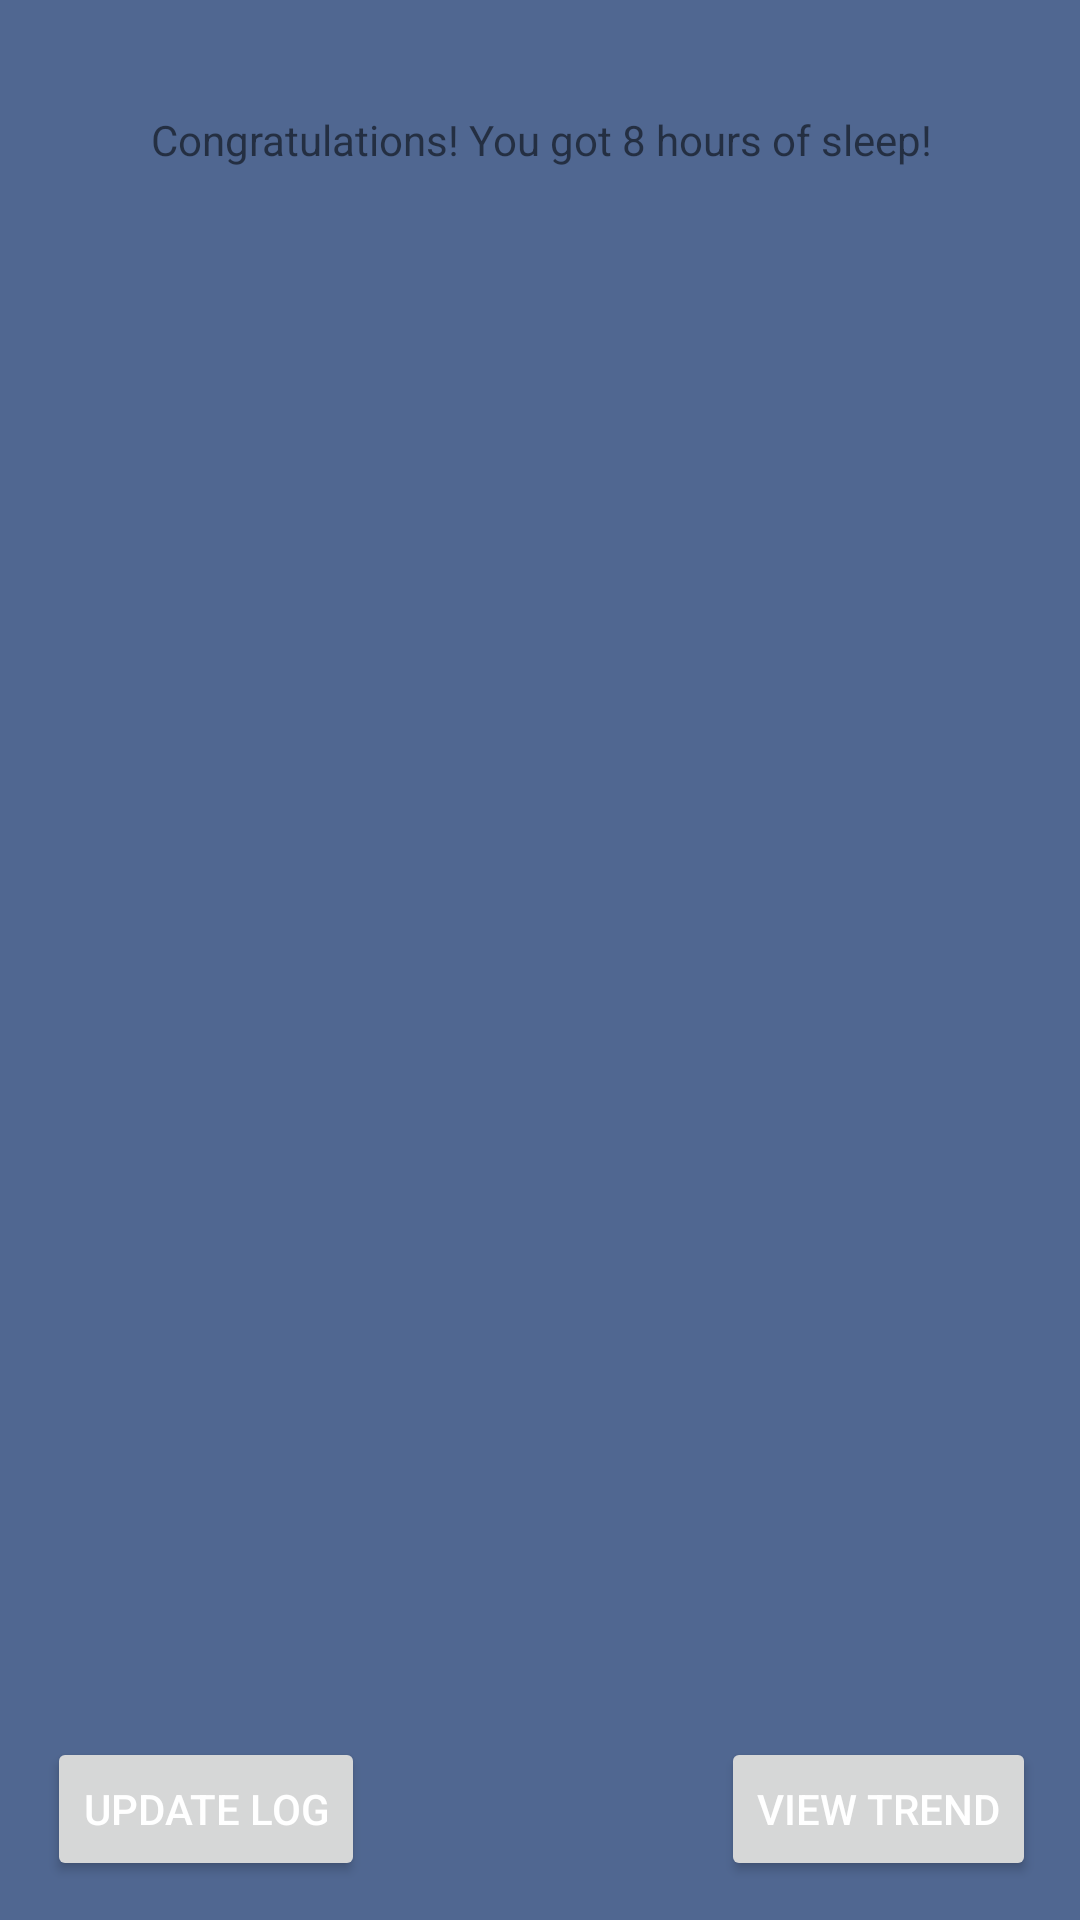

Produce the Android XML layout that renders to this screen, including the resource entries it uses.
<!-- AndroidManifest.xml: application theme Bedtime -->
<!-- res/layout/activity_result.xml -->
<?xml version="1.0" encoding="utf-8"?>
<RelativeLayout xmlns:android="http://schemas.android.com/apk/res/android"
    xmlns:tools="http://schemas.android.com/tools"
    android:id="@+id/activity_result"
    android:layout_width="match_parent"
    android:layout_height="match_parent"
    android:paddingBottom="@dimen/activity_vertical_margin"
    android:paddingLeft="@dimen/activity_horizontal_margin"
    android:paddingRight="@dimen/activity_horizontal_margin"
    android:paddingTop="@dimen/activity_vertical_margin"
    tools:context="example.test.ResultActivity">

    <Button
        android:text="@string/ViewTrend"
        android:layout_width="wrap_content"
        android:layout_height="wrap_content"
        android:layout_alignParentBottom="true"
        android:layout_alignParentRight="true"
        android:layout_alignParentEnd="true"
        android:layout_marginRight="15dp"
        android:layout_marginEnd="15dp"
        android:layout_marginBottom="13dp"
        android:id="@+id/trendBtn"
        android:onClick="goTrend" />

    <Button
        android:text="@string/View"
        android:layout_width="wrap_content"
        android:layout_height="wrap_content"
        android:layout_alignBottom="@+id/trendBtn"
        android:layout_alignParentLeft="true"
        android:layout_alignParentStart="true"
        android:layout_marginLeft="16dp"
        android:layout_marginStart="16dp"
        android:id="@+id/logBtn"
        android:onClick="goUpdate" />

    <TextView
        android:text="Congratulations! You got 8 hours of sleep!"
        android:layout_width="wrap_content"
        android:layout_height="wrap_content"
        android:layout_alignParentTop="true"
        android:layout_marginTop="37dp"
        android:id="@+id/textView"
        android:layout_alignRight="@+id/trendBtn"
        android:layout_alignEnd="@+id/trendBtn"
        android:layout_alignLeft="@+id/logBtn"
        android:layout_alignStart="@+id/logBtn"
        android:textAlignment="center" />
</RelativeLayout>
<!-- resources referenced by this layout -->
<resources>
  <string name="View">Update Log</string>
  <string name="ViewTrend">View Trend</string>
  <style name="Bedtime" parent="Theme.AppCompat.Light.NoActionBar">
          <item name="android:colorBackground">@color/background_material_light</item>
          <item name="android:textColorPrimary">@android:color/background_light</item>
          <item name="android:textColorPrimaryInverse">?attr/colorPrimaryDark</item>
          <item name="android:textColorSecondaryInverse">@android:color/background_light</item>
          <item name="android:colorForeground">@android:color/black</item>
          <item name="android:textColorSecondary">@android:color/background_light</item>
      </style>
  <color name="background_material_light">#506791</color>
</resources>
